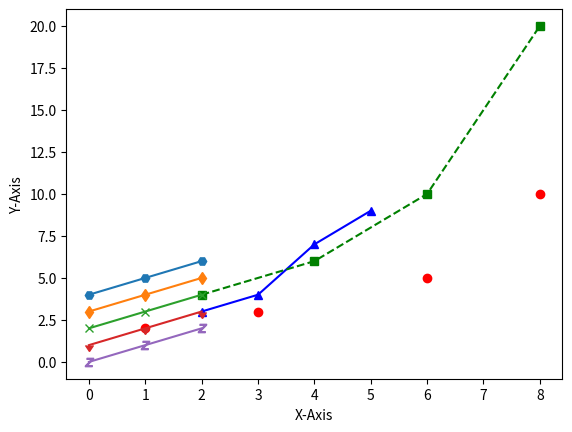

Recreate this plot in Python.
import matplotlib.pyplot as plt

# 마커지정하기
# b : blue
# r : red
# o : circle
plt.plot([1, 3, 6, 8], [2, 3, 5, 10], 'ro')  # 빨간색 동그라미
plt.plot([2, 3, 4, 5], [3, 4, 7, 9], 'b^-')  # 파란색 + 삼각형마커 + 실선
plt.plot([2, 4, 6, 8], [4, 6, 10, 20], 'gs--')  # 초록색 + 사각형마커 + 점선

plt.plot([4, 5, 6], marker="H")
plt.plot([3, 4, 5], marker="d")
plt.plot([2, 3, 4], marker="x")
plt.plot([1, 2, 3], marker=11)
plt.plot([0, 1, 2], marker='$Z$')


plt.xlabel('X-Axis')
plt.ylabel('Y-Axis')
plt.show()
